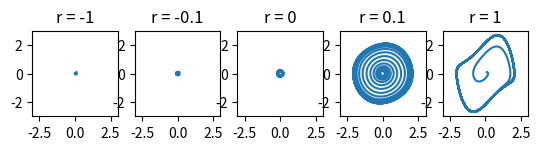

Write Python code to recreate this figure.
from matplotlib import pyplot

plot = pyplot.plot
axis = pyplot.axis
subplot = pyplot.subplot
title = pyplot.title
show = pyplot.show

dt = 0.01

#absout tot codul de aici tre sa-i dai copy-paste ca sa incerci sa faci toata nebunia din nou cu alte functii si sa schimni valorile in functia de update() gen daor atat pare foarte usor de modularising dar pt ca nu stiu cum functioneaza globalele in python nu pot sa moara masa

def init_vars():
    global x, y, xres, yres
    x = y = 0.1
    xres = [x]
    yres = [y]

def observe():
    global x,y, xres, yres
    xres.append(x)
    yres.append(y)


def plot_phase_space():
    init_vars()
    for _ in range(10000):
        update()
        observe()

    plot(xres, yres)
    axis('image')
    axis([-3,3,-3,3])
    title('r = ' + str(r))

############### AICI SCHIMBI ######################

#r-urile pe care sa le schimbi sa vezi bifurcatia la ele daca e sau ba
rs = [-1, -0.1, 0, .1, 1] 

def update():
    global x,y, xres, yres
    dx_dt = y
    dy_dt = -r * (x**2 -1) * y -x 

    nextx = x + dx_dt * dt
    nexty = y + dy_dt * dt
    x,y = nextx, nexty


for i in range(len(rs)):
    subplot(1,len(rs), i+1)
    r = rs[i]
    plot_phase_space()
show()
